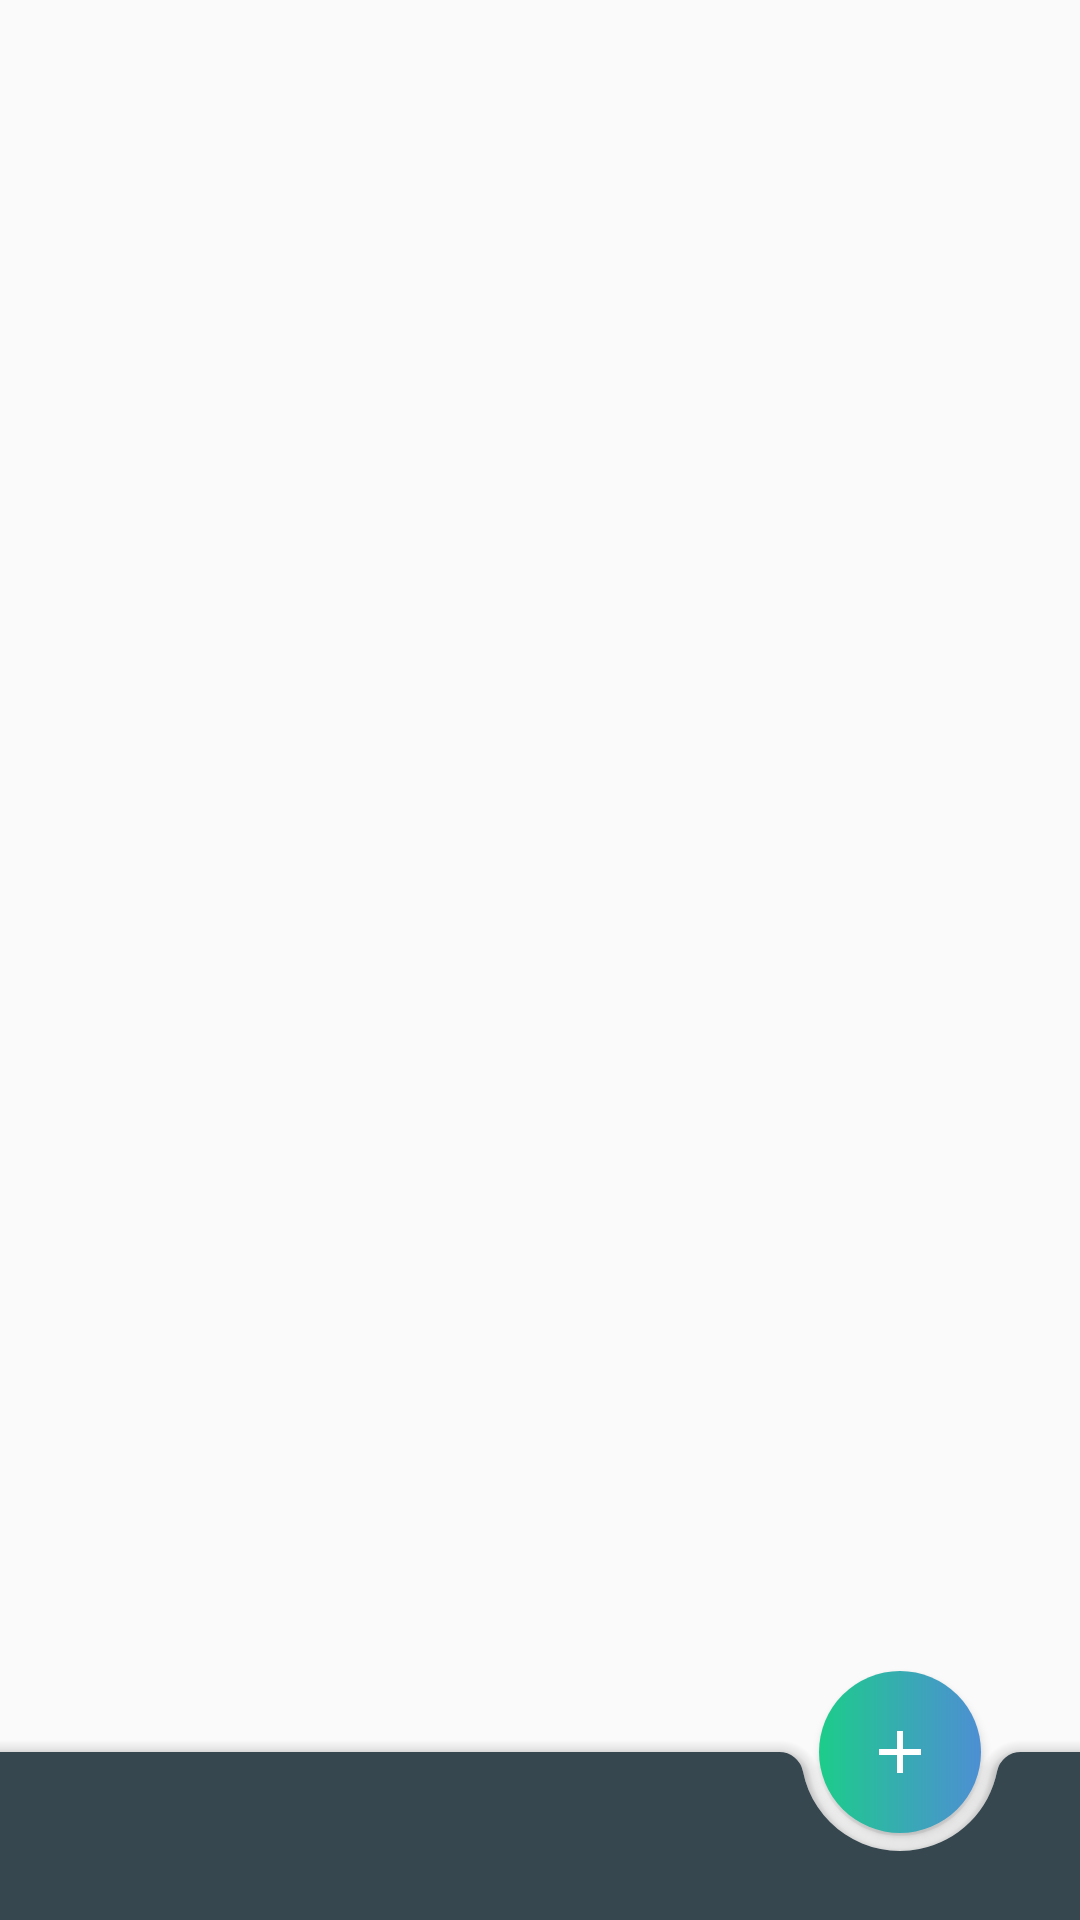

Write the Android layout XML for this screen, with the resource values it uses.
<!-- AndroidManifest.xml: activity theme HomePage -->
<!-- res/layout/activity_home.xml -->
<?xml version="1.0" encoding="utf-8"?>
<androidx.coordinatorlayout.widget.CoordinatorLayout xmlns:android="http://schemas.android.com/apk/res/android"
    xmlns:app="http://schemas.android.com/apk/res-auto"
    xmlns:tools="http://schemas.android.com/tools"
    android:id="@+id/homePageActivity"
    android:layout_width="match_parent"
    android:layout_height="match_parent"
    tools:context=".HomeActivity">

    <androidx.constraintlayout.widget.ConstraintLayout
        android:id="@+id/constraintLayout"
        android:layout_width="match_parent"
        android:layout_height="match_parent">


        <androidx.recyclerview.widget.RecyclerView
            android:id="@+id/cardsLayout"
            android:layout_width="0dp"
            android:layout_height="0dp"
            android:layout_centerInParent="true"
            android:layout_centerHorizontal="true"
            android:layout_centerVertical="true"
            app:layout_constraintBottom_toBottomOf="parent"
            app:layout_constraintEnd_toEndOf="parent"
            app:layout_constraintHorizontal_bias="0.0"
            app:layout_constraintStart_toStartOf="parent"
            app:layout_constraintTop_toTopOf="parent"
            app:layout_constraintVertical_bias="0.0"
            tools:listitem="@layout/recycler_view_item" />

    </androidx.constraintlayout.widget.ConstraintLayout>


    <com.google.android.material.bottomappbar.BottomAppBar
        android:id="@+id/bottom_app_bar"
        android:layout_width="match_parent"
        android:layout_height="56dp"
        android:layout_gravity="bottom"
        app:backgroundTint="@color/colorPrimaryDark"
        app:fabAlignmentMode="end"
        app:fabAnimationMode="scale"
        app:hideOnScroll="true"
        app:layout_scrollFlags="scroll|enterAlways" />

    <Button
        android:id="@+id/button2"
        android:layout_width="54dp"
        android:layout_height="54dp"
        android:layout_gravity="center"
        android:background="@drawable/fab"
        android:foregroundGravity="center"
        android:gravity="center"
        android:onClick="openPageForNewExercise"
        android:textColor="@android:color/white"
        app:layout_anchor="@+id/fab"
        app:layout_anchorGravity="center" />

    <com.google.android.material.floatingactionbutton.FloatingActionButton
        android:id="@+id/fab"
        style="@style/Widget.MaterialComponents.FloatingActionButton"
        android:layout_width="81dp"
        android:layout_height="wrap_content"
        android:elevation="0dp"
        android:onClick="openPageForNewExercise"
        android:src="@drawable/ic_add_white_24dp"
        app:backgroundTint="@android:color/transparent"
        app:elevation="0dp"
        app:layout_anchor="@id/bottom_app_bar"
        app:rippleColor="@android:color/transparent" />


</androidx.coordinatorlayout.widget.CoordinatorLayout>
<!-- res/layout/recycler_view_item.xml (included above) -->
<?xml version="1.0" encoding="utf-8"?>
<androidx.constraintlayout.widget.ConstraintLayout
    xmlns:android="http://schemas.android.com/apk/res/android"
    xmlns:app="http://schemas.android.com/apk/res-auto"
    xmlns:tools="http://schemas.android.com/tools"
    android:layout_width="match_parent"
    android:layout_height="wrap_content">

  <ImageView
      android:id="@+id/imageView2"
      android:layout_width="50dp"
      android:layout_height="50dp"
      tools:src="@tools:sample/avatars"
      app:layout_constraintStart_toStartOf="parent"
      android:layout_marginStart="8dp"
      app:layout_constraintTop_toTopOf="parent"
      android:layout_marginTop="8dp" />

  <TextView
      android:id="@+id/login_header"
      android:layout_width="wrap_content"
      android:layout_height="wrap_content"
      tools:text="@tools:sample/full_names"
      android:textSize="20sp"
      android:textColor="@android:color/black"
      app:layout_constraintTop_toTopOf="@+id/imageView2"
      app:layout_constraintStart_toEndOf="@+id/imageView2"
      android:layout_marginStart="8dp"
      android:layout_marginBottom="8dp"
      app:layout_constraintBottom_toTopOf="@+id/textView2" />

  <TextView
      android:id="@+id/textView2"
      android:layout_width="285dp"
      android:layout_height="20dp"
      tools:text="@tools:sample/lorem[4:10]"
      app:layout_constraintBottom_toBottomOf="@+id/imageView2"
      app:layout_constraintStart_toEndOf="@+id/imageView2"
      android:layout_marginStart="8dp"
      app:layout_constraintEnd_toEndOf="parent"
      android:layout_marginEnd="8dp"
      app:layout_constraintHorizontal_bias="0.050" />

  <TextView
      android:id="@+id/textView3"
      android:layout_width="wrap_content"
      android:layout_height="wrap_content"
      tools:text="@tools:sample/date/hhmm"
      app:layout_constraintTop_toTopOf="@+id/imageView2"
      app:layout_constraintEnd_toEndOf="parent"
      android:layout_marginEnd="8dp" />
</androidx.constraintlayout.widget.ConstraintLayout>
<!-- resources referenced by this layout -->
<resources>
  <color name="colorPrimaryDark">#37474f</color>
  <!-- drawable fab (drawable) -->
  <?xml version="1.0" encoding="utf-8"?>
  <layer-list xmlns:android="http://schemas.android.com/apk/res/android">
      <item>
          <shape android:shape="rectangle">
              <gradient
                  android:angle="0"
                  android:centerColor="#36ACB1"
                  android:endColor="@color/colorPrimarySecond"
                  android:startColor="@color/colorAccent"
                  android:type="linear" />
              <corners
                  android:bottomLeftRadius="1000dp"
                  android:bottomRightRadius="1000dp"
                  android:topLeftRadius="1000dp"
                  android:topRightRadius="1000dp" />
              <padding
                  android:bottom="4dp"
                  android:left="4dp"
                  android:right="4dp"
                  android:top="4dp" />
          </shape>
  
      </item>
      <item
          android:left="15dp"
          android:right="15dp">
          <shape android:shape="line">
              <stroke
                  android:width="2dp"
                  android:color="#ffffff" />
          </shape>
      </item>
      <item
          android:left="15dp"
          android:right="15dp">
          <rotate
              android:fromDegrees="90">
              <shape android:shape="line">
                  <stroke
                      android:width="2dp"
                      android:color="#ffffff" />
              </shape>
          </rotate>
      </item>
  </layer-list>
  <style name="HomePage" parent="AppTheme">
          <item name="windowActionBar">false</item>
          <item name="windowNoTitle">true</item>
          <item name="android:statusBarColor">?attr/colorBackgroundFloating</item>
          <item name="android:navigationBarColor">@color/colorPrimaryDark</item>
      </style>
  <color name="colorPrimarySecond">#4D8FD3</color>
  <color name="colorAccent">#1CCD8A</color>
  <style name="AppTheme" parent="Theme.MaterialComponents.DayNight.NoActionBar.Bridge">
          <item name="colorPrimary">@color/colorPrimary</item>
          <item name="colorPrimaryDark">@color/colorPrimaryDark</item>
          <item name="colorAccent">@color/colorAccent</item>
          <item name="android:navigationBarColor">@android:color/white</item>
          <item name="android:fontFamily">@font/regular</item>
      </style>
  <color name="colorPrimary">#1CCD8A</color>
</resources>
